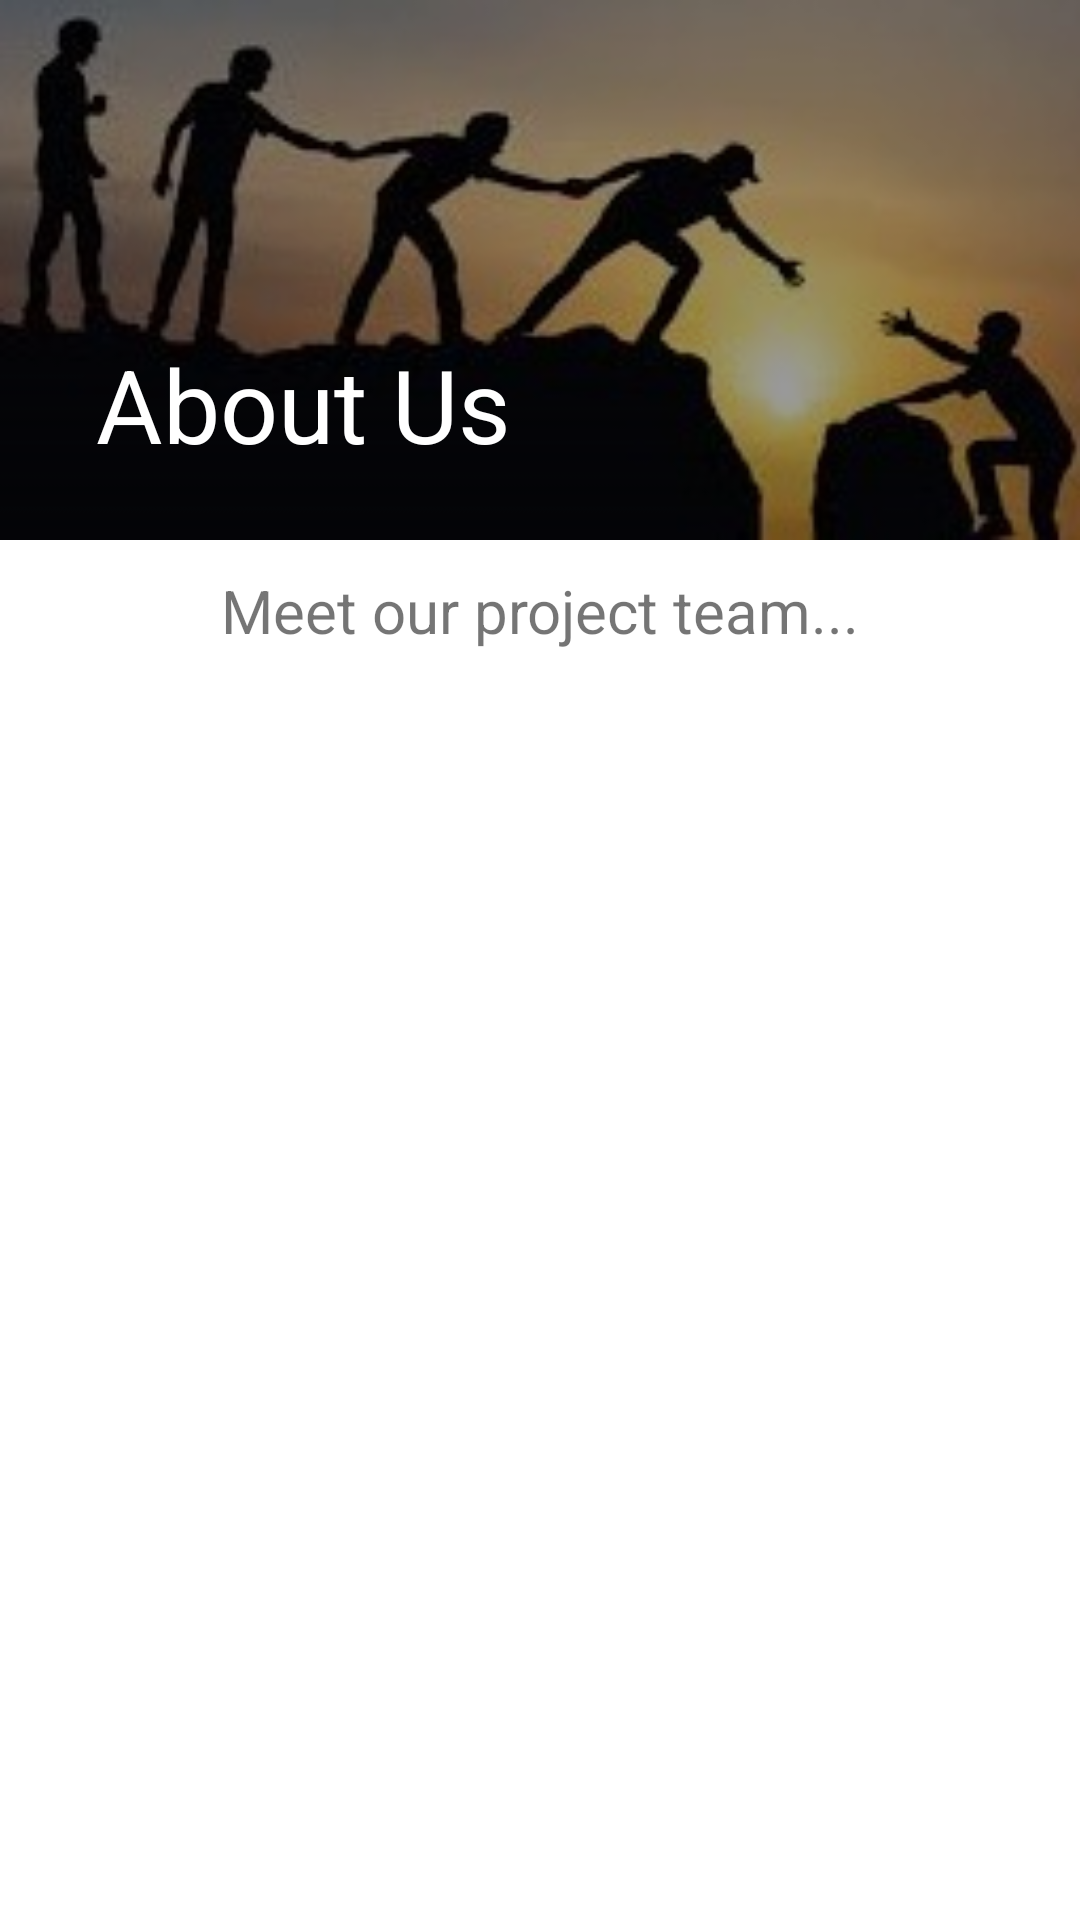

Reconstruct the res/layout file that produces this screen, plus the resources it refers to.
<!-- AndroidManifest.xml: application theme Theme.Gardenry -->
<!-- res/layout/activity_about_us.xml -->
<?xml version="1.0" encoding="utf-8"?>
<androidx.coordinatorlayout.widget.CoordinatorLayout xmlns:android="http://schemas.android.com/apk/res/android"
    xmlns:app="http://schemas.android.com/apk/res-auto"
    xmlns:tools="http://schemas.android.com/tools"
    android:layout_width="match_parent"
    android:layout_height="match_parent"
    android:fitsSystemWindows="true"
    tools:context=".AboutUs">

    <com.google.android.material.appbar.AppBarLayout
        android:id="@+id/app_bar"
        android:layout_width="match_parent"
        android:layout_height="180dp"
        android:fitsSystemWindows="true"
        android:theme="@style/ThemeOverlay.AppCompat.Dark.ActionBar"
        android:background="@drawable/teamwork">

        <com.google.android.material.appbar.CollapsingToolbarLayout
            android:id="@+id/toolbar_layout"
            android:layout_width="match_parent"
            android:layout_height="match_parent"
            android:fitsSystemWindows="true"
            app:contentScrim="?attr/colorPrimary"
            app:layout_scrollFlags="scroll|exitUntilCollapsed"
            app:toolbarId="@+id/toolbar"
            android:background="#6000">

            <androidx.appcompat.widget.Toolbar
                android:id="@+id/toolbar"
                android:layout_width="match_parent"
                android:layout_height="?attr/actionBarSize"
                app:layout_collapseMode="pin"
                app:popupTheme="@style/ThemeOverlay.AppCompat.Light"
                app:title="About Us"/>

        </com.google.android.material.appbar.CollapsingToolbarLayout>
    </com.google.android.material.appbar.AppBarLayout>

    <include layout="@layout/about_us_content" />


</androidx.coordinatorlayout.widget.CoordinatorLayout>
<!-- res/layout/about_us_content.xml (included above) -->
<?xml version="1.0" encoding="utf-8"?>
<androidx.core.widget.NestedScrollView xmlns:android="http://schemas.android.com/apk/res/android"
    xmlns:app="http://schemas.android.com/apk/res-auto"
    xmlns:tools="http://schemas.android.com/tools"
    android:layout_width="match_parent"
    android:layout_height="match_parent"
    app:layout_behavior="@string/appbar_scrolling_view_behavior"
    tools:context=".AboutUs"
    tools:showIn="@layout/activity_about_us">

    <LinearLayout
        android:layout_width="match_parent"
        android:layout_height="match_parent"
        android:orientation="vertical">

        <TextView
            android:layout_width="match_parent"
            android:layout_height="wrap_content"
            android:textSize="20dp"
            android:text="Meet our project team..."
            android:layout_margin = "10dp"
            android:textAlignment="center"/>

        <ListView
            android:id="@+id/ll_group_list"
            android:layout_width="match_parent"
            android:layout_height="1150dp"
            android:divider="#00000000"
            android:dividerHeight="10dp"
            android:padding="8dp"/>

    </LinearLayout>

</androidx.core.widget.NestedScrollView>
<!-- resources referenced by this layout -->
<resources>
  <!-- drawable teamwork: jpeg bitmap (drawable-v24, 34777 bytes) -->
  <style name="Theme.Gardenry" parent="Theme.MaterialComponents.DayNight.NoActionBar">
          
          <item name="colorPrimary">#20652F</item>
          <item name="colorPrimaryVariant">#10551F</item>
          <item name="colorOnPrimary">@color/white</item>
          
          <item name="colorSecondary">@color/teal_200</item>
          <item name="colorSecondaryVariant">@color/teal_700</item>
          <item name="colorOnSecondary">@color/black</item>
          
          <item name="android:statusBarColor" tools:targetApi="l">?attr/colorPrimaryVariant</item>
          
          <item name="windowNoTitle">true</item>
          <item name="windowActionBar">false</item>
          <item name="fontFamily">@font/josefin_font_family</item>
      </style>
  <color name="white">#FFFFFFFF</color>
  <color name="teal_200">#FF03DAC5</color>
  <color name="teal_700">#FF018786</color>
  <color name="black">#FF000000</color>
</resources>
